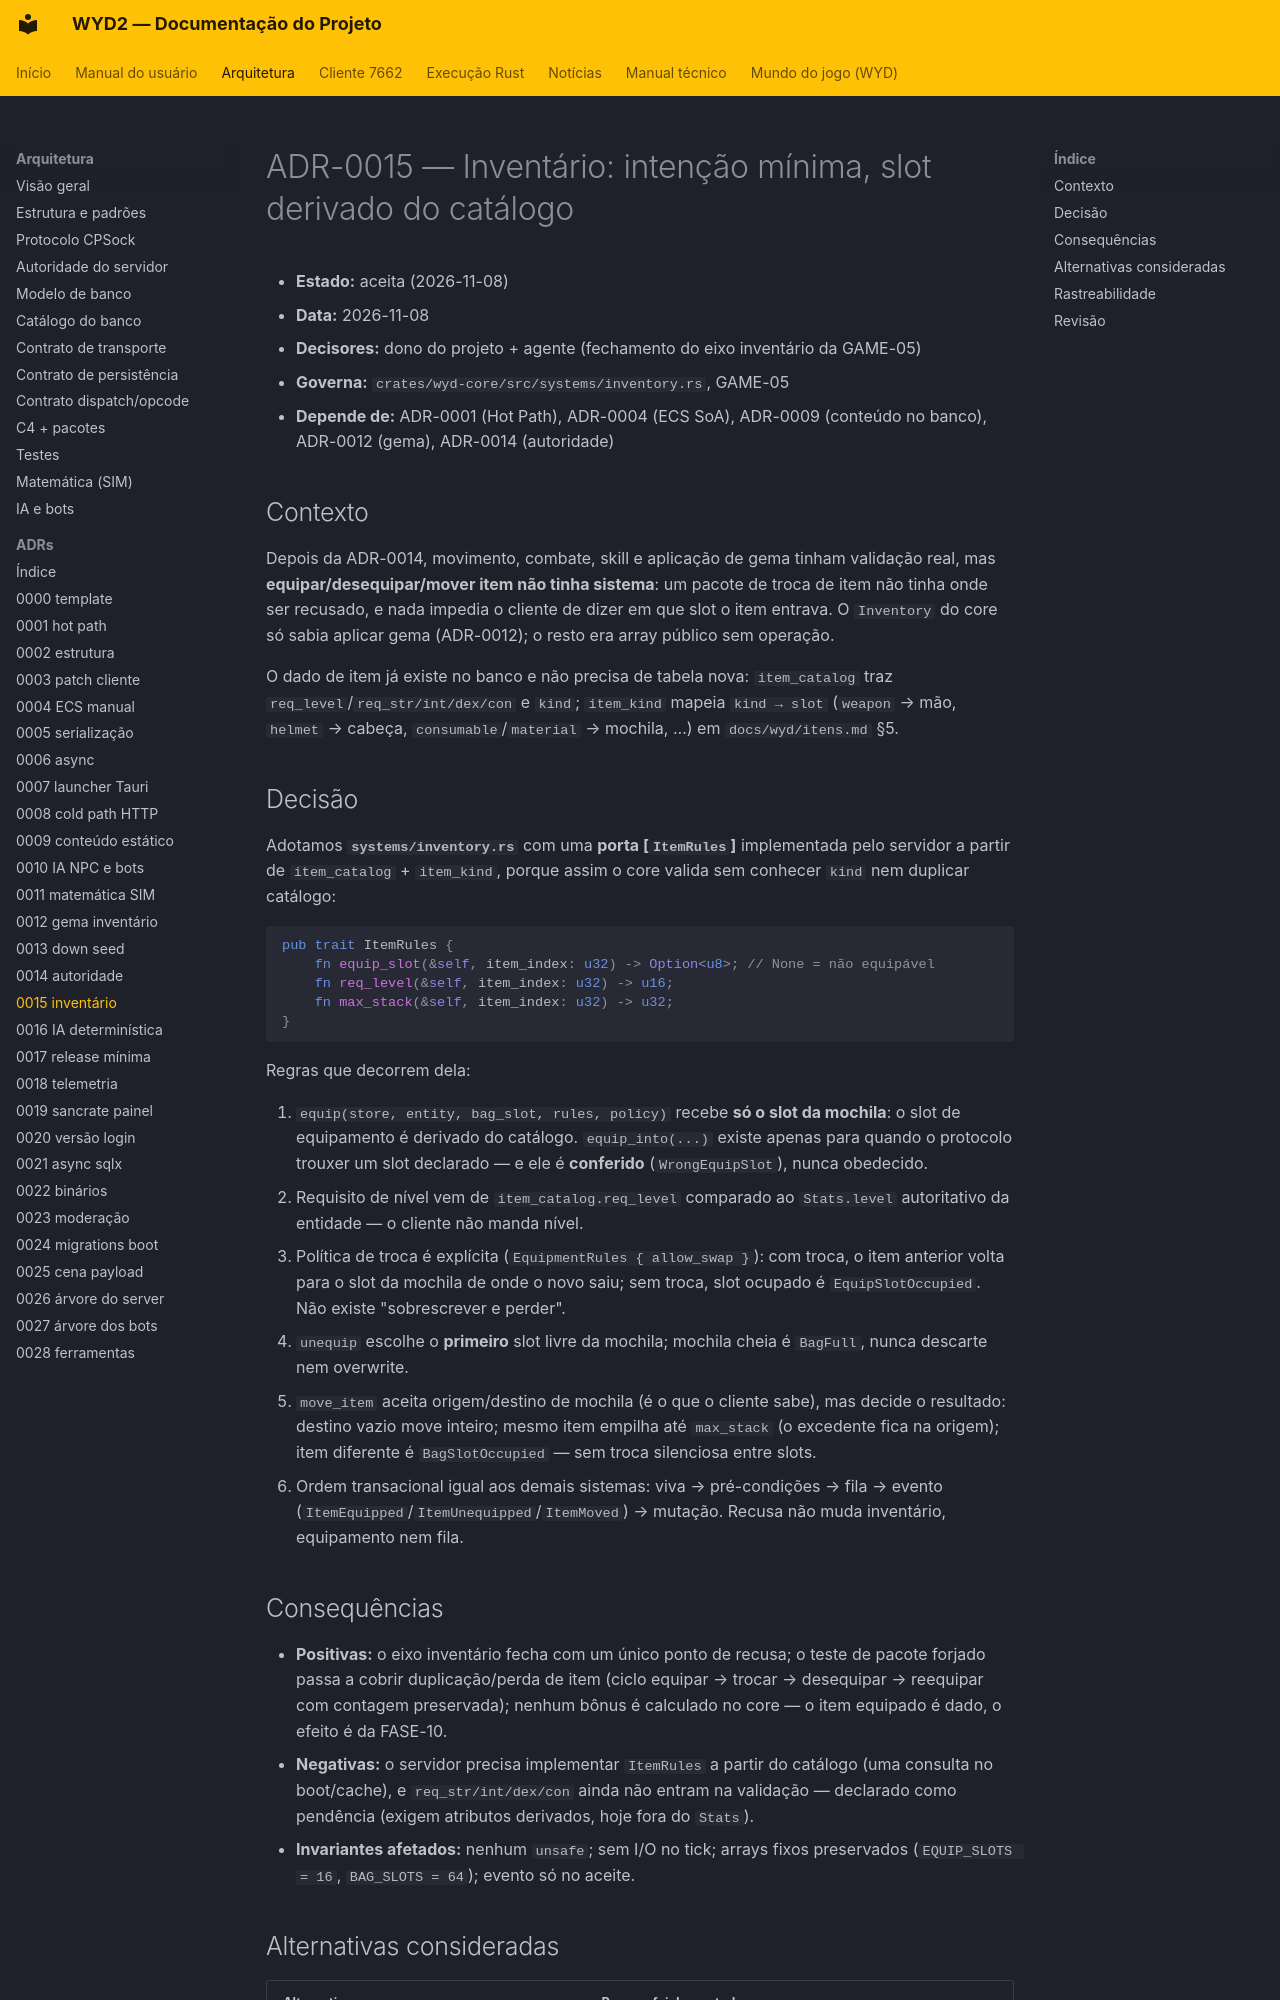

repository: lucascantarelli/OpenWYD-NextGen · page: arquitetura/adr/0015-inventario-autoritativo/index.html · generator: mkdocs

# ADR-0015 — Inventário: intenção mínima, slot derivado do catálogo

- **Estado:** aceita (2026-11-08)
- **Data:** 2026-11-08
- **Decisores:** dono do projeto + agente (fechamento do eixo inventário da GAME-05)
- **Governa:** `crates/wyd-core/src/systems/inventory.rs`, GAME-05
- **Depende de:** ADR-0001 (Hot Path), ADR-0004 (ECS SoA), ADR-0009 (conteúdo no banco),
  ADR-0012 (gema), ADR-0014 (autoridade)

## Contexto

Depois da ADR-0014, movimento, combate, skill e aplicação de gema tinham validação real, mas
**equipar/desequipar/mover item não tinha sistema**: um pacote de troca de item não tinha onde
ser recusado, e nada impedia o cliente de dizer em que slot o item entrava. O `Inventory` do
core só sabia aplicar gema (ADR-0012); o resto era array público sem operação.

O dado de item já existe no banco e não precisa de tabela nova: `item_catalog` traz
`req_level`/`req_str/int/dex/con` e `kind`; `item_kind` mapeia `kind → slot` (`weapon` → mão,
`helmet` → cabeça, `consumable`/`material` → mochila, …) em `docs/wyd/itens.md` §5.

## Decisão

Adotamos **`systems/inventory.rs`** com uma **porta [`ItemRules`]** implementada pelo servidor a
partir de `item_catalog` + `item_kind`, porque assim o core valida sem conhecer `kind` nem
duplicar catálogo:

```rust
pub trait ItemRules {
    fn equip_slot(&self, item_index: u32) -> Option<u8>; // None = não equipável
    fn req_level(&self, item_index: u32) -> u16;
    fn max_stack(&self, item_index: u32) -> u32;
}
```

Regras que decorrem dela:

1. `equip(store, entity, bag_slot, rules, policy)` recebe **só o slot da mochila**: o slot de
   equipamento é derivado do catálogo. `equip_into(...)` existe apenas para quando o protocolo
   trouxer um slot declarado — e ele é **conferido** (`WrongEquipSlot`), nunca obedecido.
2. Requisito de nível vem de `item_catalog.req_level` comparado ao `Stats.level` autoritativo da
   entidade — o cliente não manda nível.
3. Política de troca é explícita (`EquipmentRules { allow_swap }`): com troca, o item anterior
   volta para o slot da mochila de onde o novo saiu; sem troca, slot ocupado é
   `EquipSlotOccupied`. Não existe "sobrescrever e perder".
4. `unequip` escolhe o **primeiro** slot livre da mochila; mochila cheia é `BagFull`, nunca
   descarte nem overwrite.
5. `move_item` aceita origem/destino de mochila (é o que o cliente sabe), mas decide o resultado:
   destino vazio move inteiro; mesmo item empilha até `max_stack` (o excedente fica na origem);
   item diferente é `BagSlotOccupied` — sem troca silenciosa entre slots.
6. Ordem transacional igual aos demais sistemas: viva → pré-condições → fila → evento
   (`ItemEquipped`/`ItemUnequipped`/`ItemMoved`) → mutação. Recusa não muda inventário,
   equipamento nem fila.
